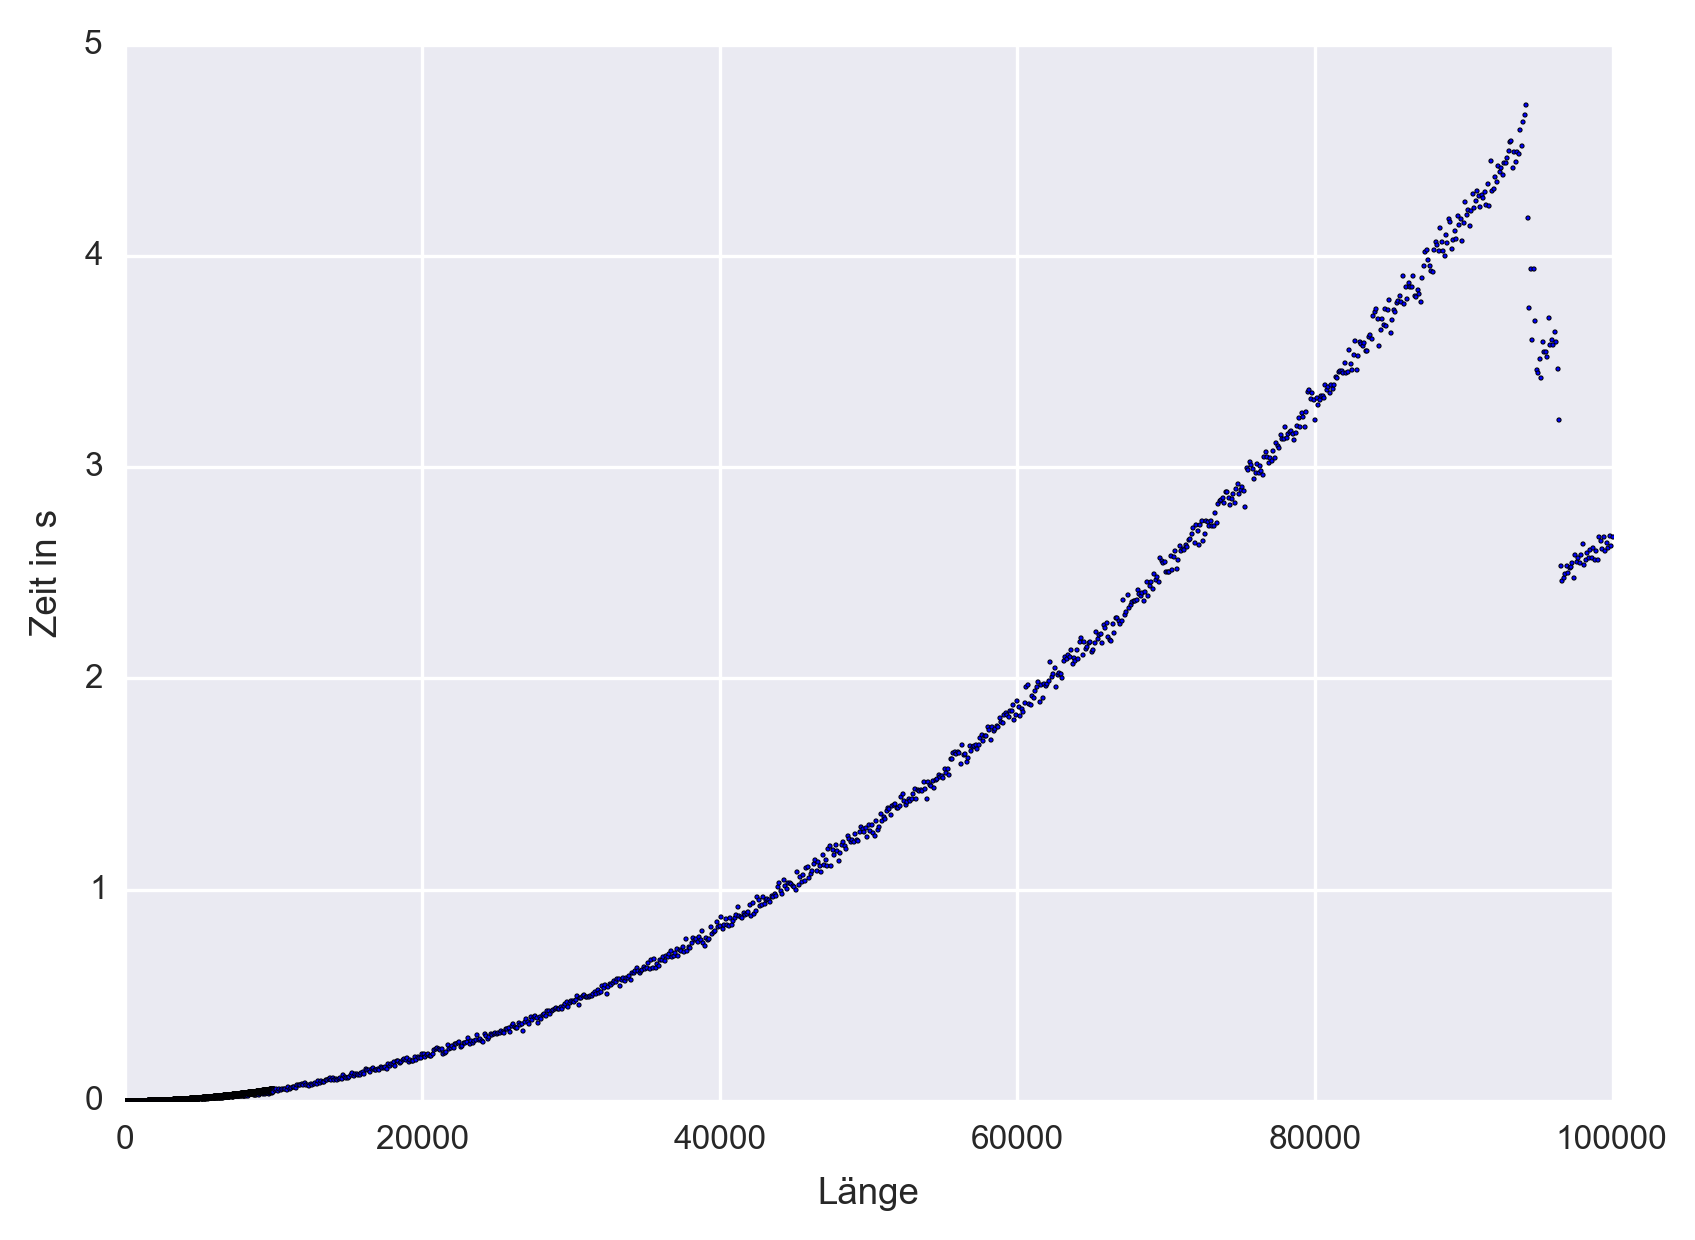

The data file committed next to this chart (first rows):
1, 1.99999976757680997252464294433594e-06
2, 1.99999976757680997252464294433594e-06
3, 9.99999429041054099798202514648438e-07
4, 9.99999429041054099798202514648438e-07
5, 1.00000033853575587272644042968750e-06
6, 1.00000033853575587272644042968750e-06
7, 1.00000033853575587272644042968750e-06
8, 1.00000033853575587272644042968750e-06
9, 1.00000033853575587272644042968750e-06
10, 1.99999976757680997252464294433594e-06
11, 1.00000033853575587272644042968750e-06
12, 9.99999429041054099798202514648438e-07
13, 9.99999429041054099798202514648438e-07
14, 1.00000033853575587272644042968750e-06
15, 1.99999976757680997252464294433594e-06
16, 1.00000033853575587272644042968750e-06
17, 1.00000033853575587272644042968750e-06
18, 9.99999429041054099798202514648438e-07
19, 1.99999976757680997252464294433594e-06
20, 1.99999976757680997252464294433594e-06
21, 9.99999429041054099798202514648438e-07
22, 1.00000033853575587272644042968750e-06
23, 9.99999429041054099798202514648438e-07
24, 1.00000033853575587272644042968750e-06
25, 9.99999429041054099798202514648438e-07
26, 9.99999429041054099798202514648438e-07
27, 1.00000033853575587272644042968750e-06
28, 1.99999976757680997252464294433594e-06
29, 1.99999976757680997252464294433594e-06
30, 2.00000067707151174545288085937500e-06
31, 1.99999976757680997252464294433594e-06
32, 9.99999429041054099798202514648438e-07
33, 1.99999976757680997252464294433594e-06
34, 9.99999429041054099798202514648438e-07
35, 1.99999976757680997252464294433594e-06
36, 2.00000067707151174545288085937500e-06
37, 1.99999976757680997252464294433594e-06
38, 2.00000067707151174545288085937500e-06
39, 9.99999429041054099798202514648438e-07
40, 1.99999976757680997252464294433594e-06
41, 1.00000033853575587272644042968750e-06
42, 3.00000010611256584525108337402344e-06
43, 1.99999976757680997252464294433594e-06
44, 3.00000010611256584525108337402344e-06
45, 2.00000067707151174545288085937500e-06
46, 1.00000033853575587272644042968750e-06
47, 1.99999976757680997252464294433594e-06
48, 2.00000067707151174545288085937500e-06
49, 1.99999976757680997252464294433594e-06
50, 1.99999976757680997252464294433594e-06
51, 3.00000010611256584525108337402344e-06
52, 1.99999976757680997252464294433594e-06
53, 1.00000033853575587272644042968750e-06
54, 1.99999976757680997252464294433594e-06
55, 2.99999919661786407232284545898438e-06
56, 3.00000010611256584525108337402344e-06
57, 3.00000010611256584525108337402344e-06
58, 4.00000044464832171797752380371094e-06
59, 1.00000033853575587272644042968750e-06
60, 2.00000067707151174545288085937500e-06
61, 3.00000010611256584525108337402344e-06
... 10,839 more rows
